Labelled photos from "Splitted_Dataset", an image-classification folder in ibenbr/QuickDraw-Project. The possible labels are: butterfly, cat, dog, elephant, kangaroo.

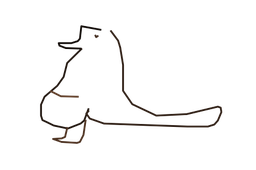
Label: kangaroo

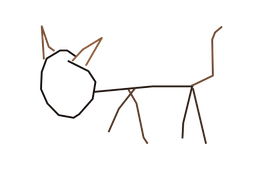
Label: cat

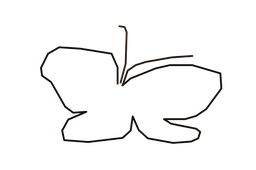
Label: butterfly

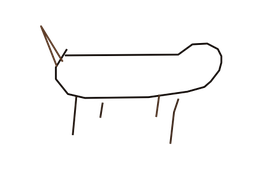
Label: dog

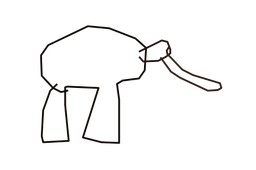
Label: elephant

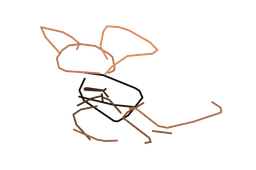
Label: kangaroo
